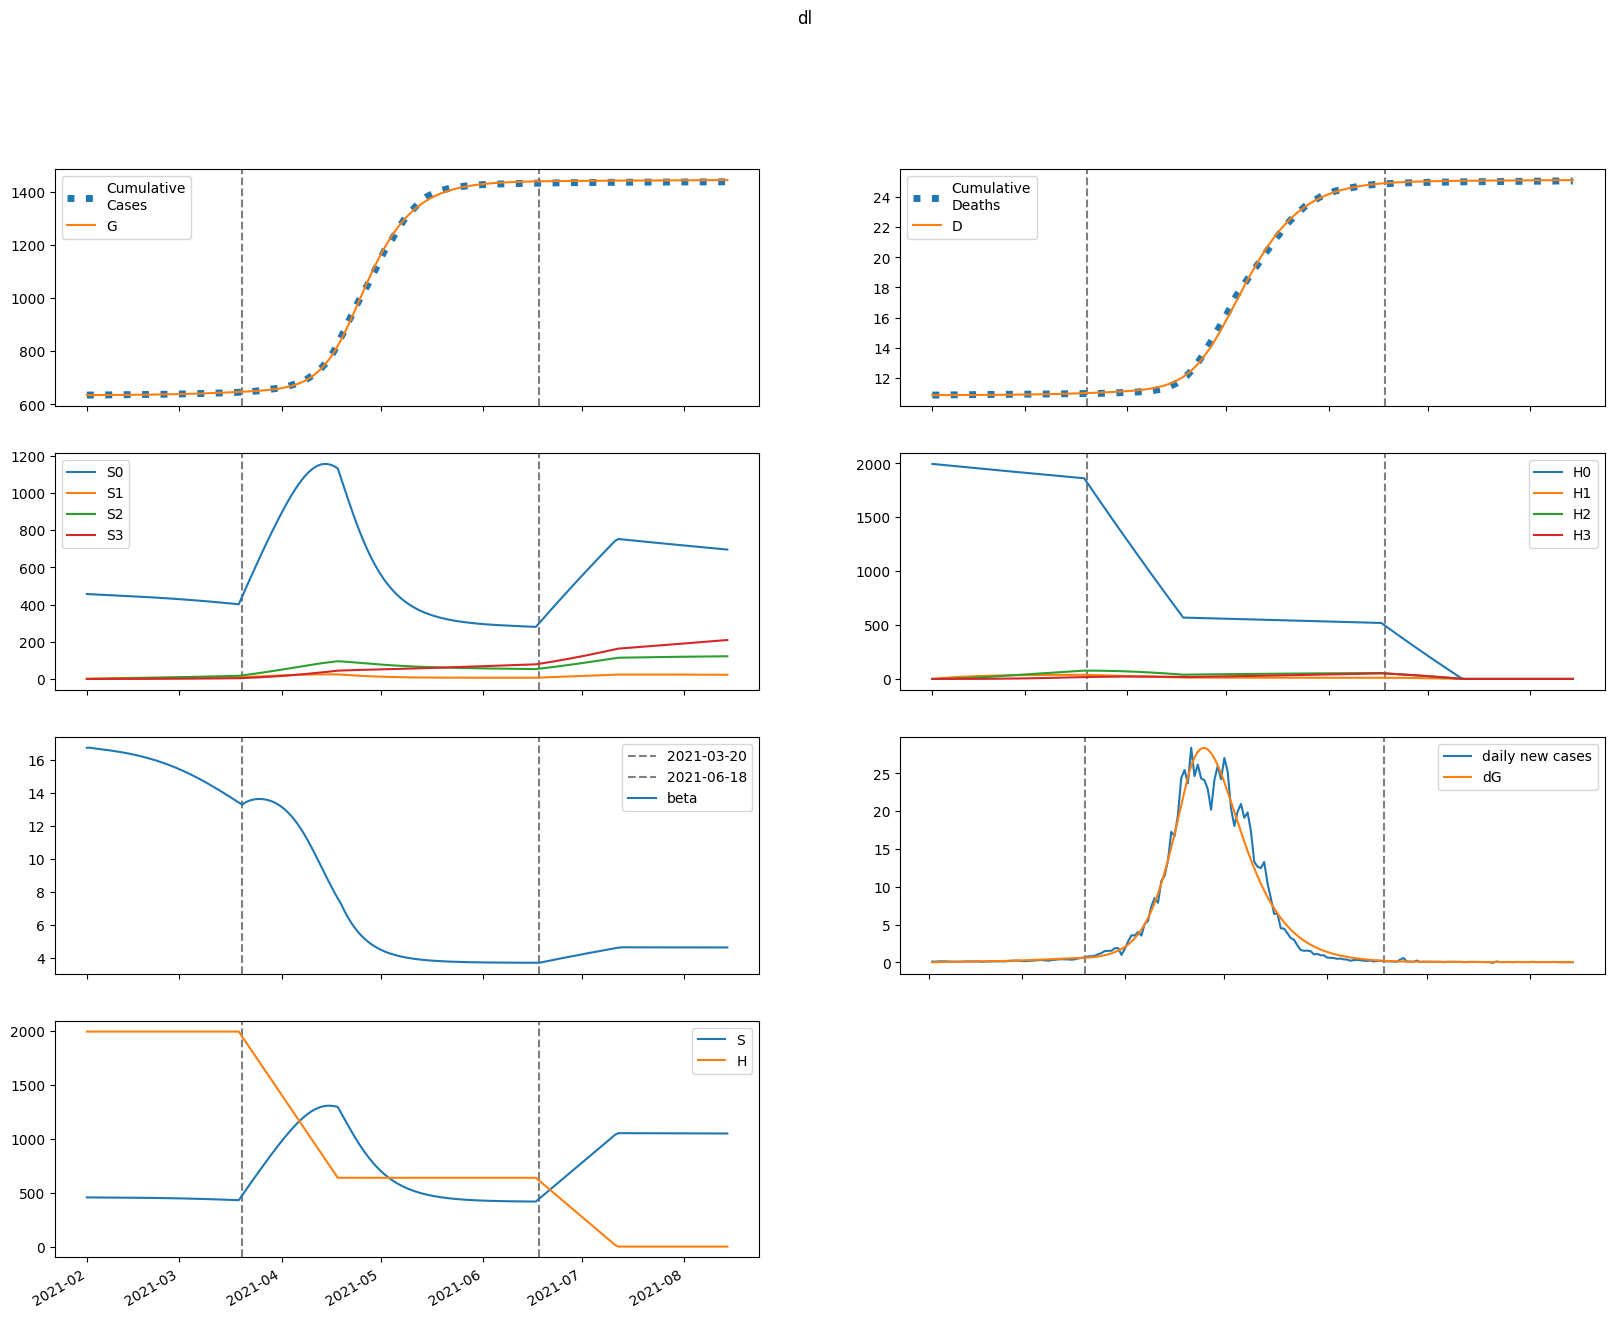

Source data for this figure (header and first rows):
series, 2021-02-01, 2021-02-02, 2021-02-03, 2021-02-04, 2021-02-05, 2021-02-06, 2021-02-07, 2021-02-08, 2021-02-09, 2021-02-10, 2021-02-11, 2021-02-12, 2021-02-13, 2021-02-14, 2021-02-15, 2021-02-16, 2021-02-17, 2021-02-18, 2021-02-19, 2021-02-20, 2021-02-21, 2021-02-22, 2021-02-23
S, 456668, 456472, 456311, 456161, 456010, 455854, 455688, 455511, 455323, 455121, 454906, 454676, 454431, 454170, 453891, 453594, 453277, 452941, 452583, 452203, 451800, 451372, 450919
E, 199, 355, 444.8, 505.9, 555.4, 601.1, 646.7, 693.9, 743.6, 796.2, 852, 911.3, 974.2, 1041, 1111, 1186, 1265, 1349, 1437, 1529, 1626, 1728, 1835
I, 248.2, 191.6, 171.1, 167.5, 172.2, 181, 192.3, 205.2, 219.5, 234.8, 251.4, 269, 287.9, 307.9, 329.2, 351.8, 375.8, 401.2, 428.1, 456.5, 486.5, 518.1, 551.3
A, 182.5, 162.9, 160.4, 166, 175.7, 187.7, 201.1, 215.7, 231.4, 248.2, 266, 285.1, 305.3, 326.8, 349.7, 374, 399.8, 427.1, 456, 486.6, 518.9, 553, 589
IH, 0.0, 49.63, 81.05, 104, 123.1, 140.4, 157.1, 173.8, 190.7, 208.1, 226.2, 245, 264.8, 285.6, 307.5, 330.7, 355.1, 381, 408.3, 437.2, 467.8, 500.2, 534.3
IN, 29.92, 57.51, 76.13, 90.82, 103.9, 116.6, 129.3, 142.5, 156.1, 170.4, 185.4, 201.3, 218, 235.8, 254.5, 274.4, 295.4, 317.7, 341.3, 366.4, 392.9, 420.9, 450.6
D, 10853, 10853, 10853, 10854, 10854, 10854, 10855, 10856, 10856, 10857, 10858, 10859, 10860, 10861, 10862, 10863, 10864, 10866, 10867, 10869, 10871, 10872, 10874
R, 0.0, 38.83, 82.57, 131.5, 185.8, 245.7, 311.2, 382.7, 460.4, 544.5, 635.5, 733.7, 839.4, 953.2, 1075, 1207, 1347, 1498, 1660, 1833, 2018, 2215, 2426
G, 635096, 635119, 635160, 635211, 635269, 635334, 635403, 635477, 635557, 635643, 635735, 635833, 635938, 636051, 636171, 636299, 636435, 636581, 636737, 636902, 637079, 637266, 637466
H, 1995778, 1995778, 1995778, 1995778, 1995778, 1995778, 1995778, 1995778, 1995778, 1995778, 1995778, 1995778, 1995778, 1995778, 1995778, 1995778, 1995778, 1995778, 1995778, 1995778, 1995778, 1995778, 1995778
S0, 456668, 455787, 454943, 454111, 453280, 452445, 451602, 450749, 449887, 449013, 448127, 447228, 446316, 445389, 444446, 443488, 442512, 441518, 440505, 439472, 438419, 437343, 436245
E0, 199, 355, 444.5, 505.2, 554.2, 599.3, 644.2, 690.5, 739.1, 790.5, 845, 902.9, 964.2, 1029, 1098, 1171, 1247, 1328, 1414, 1504, 1598, 1697, 1800
I0, 248.2, 191.6, 171.1, 167.5, 172.1, 180.8, 192, 204.7, 218.7, 233.8, 250, 267.3, 285.7, 305.3, 326.1, 348.2, 371.5, 396.3, 422.4, 450, 479.1, 509.8, 542
A0, 182.5, 162.9, 160.4, 166, 175.6, 187.5, 200.8, 215.3, 230.8, 247.3, 264.8, 283.5, 303.4, 324.4, 346.8, 370.5, 395.7, 422.3, 450.5, 480.2, 511.7, 544.8, 579.7
IH0, 0.0, 49.63, 81.05, 104, 123.1, 140.4, 157.1, 173.6, 190.5, 207.8, 225.7, 244.3, 263.9, 284.4, 305.9, 328.7, 352.7, 378, 404.8, 433, 462.9, 494.5, 527.8
IN0, 29.92, 57.51, 76.13, 90.82, 103.9, 116.6, 129.3, 142.4, 156, 170.2, 185.1, 200.8, 217.4, 234.9, 253.4, 273, 293.7, 315.6, 338.8, 363.3, 389.3, 416.7, 445.7
D0, 10853, 10853, 10853, 10854, 10854, 10854, 10855, 10856, 10856, 10857, 10858, 10859, 10860, 10861, 10862, 10863, 10864, 10866, 10867, 10869, 10870, 10872, 10874
R0, 0.0, 38.83, 82.57, 131.5, 185.8, 245.6, 311.2, 382.6, 460.1, 544.1, 634.9, 732.7, 838, 951.2, 1073, 1203, 1343, 1492, 1652, 1824, 2006, 2201, 2410
G0, 635096, 635119, 635160, 635211, 635269, 635333, 635402, 635477, 635556, 635641, 635733, 635830, 635934, 636045, 636164, 636291, 636426, 636569, 636723, 636886, 637059, 637243, 637439
H0, 1995778, 1992784, 1989795, 1986810, 1983830, 1980854, 1977883, 1974916, 1971954, 1968996, 1966042, 1963093, 1960149, 1957208, 1954273, 1951341, 1948414, 1945492, 1942573, 1939660, 1936750, 1933845, 1930944
S1, 0.0, 684.7, 1319, 1907, 2451, 2955, 3421, 3853, 4252, 4621, 4962, 5277, 5568, 5836, 6084, 6312, 6522, 6714, 6892, 7054, 7203, 7339, 7463
E1, 0.0, 0.0, 0.2412, 0.6268, 1.131, 1.748, 2.475, 3.307, 4.241, 5.276, 6.409, 7.639, 8.966, 10.39, 11.91, 13.53, 15.25, 17.07, 18.99, 21.02, 23.16, 25.4, 27.76
I1, 0.0, 0.0, 0.0, 0.02781, 0.09116, 0.1924, 0.3323, 0.5111, 0.7285, 0.984, 1.277, 1.607, 1.972, 2.374, 2.811, 3.283, 3.79, 4.334, 4.913, 5.528, 6.18, 6.869, 7.596
A1, 0.0, 0.0, 0.0, 0.02045, 0.0695, 0.1515, 0.2695, 0.4254, 0.6206, 0.8561, 1.132, 1.449, 1.807, 2.206, 2.645, 3.126, 3.648, 4.211, 4.816, 5.463, 6.153, 6.886, 7.663
IH1, 0.0, 0.0, 0.0, 0.0, 0.005561, 0.02302, 0.0583, 0.1167, 0.2027, 0.3202, 0.4725, 0.6623, 0.8916, 1.162, 1.476, 1.833, 2.235, 2.683, 3.177, 3.718, 4.307, 4.945, 5.632
IN1, 0.0, 0.0, 0.0, 0.0, 0.003353, 0.01408, 0.03618, 0.07343, 0.1293, 0.2071, 0.3096, 0.4394, 0.5989, 0.79, 1.015, 1.275, 1.571, 1.906, 2.28, 2.694, 3.151, 3.65, 4.194
D1, 0.0, 0.0, 0.0, 0.0, 0.0, 2.1866739631315223e-05, 0.0001124, 0.0003416, 0.0008003, 0.001597, 0.002856, 0.004715, 0.007319, 0.01082, 0.0154, 0.0212, 0.0284, 0.03719, 0.04774, 0.06023, 0.07485, 0.09179, 0.1112
R1, 0.0, 0.0, 0.0, 0.0, 0.004089, 0.019, 0.0535, 0.1181, 0.2246, 0.3861, 0.6167, 0.9309, 1.344, 1.873, 2.532, 3.339, 4.311, 5.464, 6.817, 8.386, 10.19, 12.25, 14.58
G1, 0.0, 0.0, 0.0, 0.02781, 0.1001, 0.2305, 0.4321, 0.7174, 1.099, 1.588, 2.196, 2.935, 3.816, 4.849, 6.047, 7.42, 8.98, 10.74, 12.71, 14.9, 17.32, 19.99, 22.92
H1, 0.0, 2994, 5769, 8342, 10726, 12936, 14983, 16880, 18636, 20263, 21769, 23163, 24453, 25647, 26751, 27771, 28715, 29586, 30391, 31134, 31820, 32452, 33035
S2, 0.0, 0.0, 48.89, 142.5, 276.9, 448.6, 654.1, 890.5, 1155, 1445, 1757, 2090, 2441, 2809, 3192, 3587, 3994, 4411, 4837, 5270, 5709, 6153, 6601
E2, 0.0, 0.0, 0.0, 0.005628, 0.02098, 0.05014, 0.09728, 0.1666, 0.2624, 0.389, 0.5506, 0.7518, 0.9972, 1.291, 1.639, 2.046, 2.517, 3.058, 3.674, 4.371, 5.155, 6.031, 7.006
I2, 0.0, 0.0, 0.0, 0.0, 0.0006489, 0.00286, 0.007724, 0.01646, 0.0304, 0.05091, 0.07944, 0.1175, 0.1665, 0.2281, 0.3039, 0.3955, 0.5047, 0.6331, 0.7828, 0.9555, 1.153, 1.378, 1.632
A2, 0.0, 0.0, 0.0, 0.0, 0.0004772, 0.002161, 0.005979, 0.01303, 0.02455, 0.04189, 0.06649, 0.09988, 0.1436, 0.1995, 0.269, 0.3542, 0.4569, 0.5789, 0.7224, 0.8894, 1.082, 1.303, 1.554
IH2, 0.0, 0.0, 0.0, 0.0, 0.0, 0.0001298, 0.0006837, 0.002133, 0.00513, 0.0105, 0.01922, 0.03244, 0.05143, 0.07758, 0.1124, 0.1576, 0.2148, 0.2859, 0.3728, 0.4776, 0.6024, 0.7494, 0.9209
IN2, 0.0, 0.0, 0.0, 0.0, 0.0, 7.823521750523069e-05, 0.000417, 0.001316, 0.003198, 0.006614, 0.01224, 0.02086, 0.0334, 0.05087, 0.07441, 0.1052, 0.1447, 0.1943, 0.2555, 0.33, 0.4195, 0.5258, 0.651
D2, 0.0, 0.0, 0.0, 0.0, 0.0, 0.0, 5.102762147641848e-07, 3.1988159537422985e-06, 1.1587985417279362e-05, 3.1758950945182926e-05, 7.303343046746106e-05, 0.0001486, 0.0002762, 0.0004784, 0.0007835, 0.001226, 0.001845, 0.00269, 0.003814, 0.00528, 0.007158, 0.009527, 0.01247
R2, 0.0, 0.0, 0.0, 0.0, 0.0, 9.542461152101152e-05, 0.0005511, 0.001872, 0.004868, 0.01072, 0.02103, 0.03787, 0.06385, 0.1021, 0.1564, 0.2312, 0.3315, 0.4631, 0.6326, 0.8473, 1.115, 1.446, 1.848
G2, 0.0, 0.0, 0.0, 0.0, 0.0006489, 0.003068, 0.008849, 0.02006, 0.03928, 0.06954, 0.1144, 0.1779, 0.2646, 0.3795, 0.5284, 0.7174, 0.9534, 1.244, 1.596, 2.02, 2.524, 3.118, 3.814
H2, 0.0, 0.0, 213.8, 623.4, 1212, 1963, 2864, 3900, 5059, 6330, 7702, 9166, 10711, 12330, 14015, 15759, 17555, 19397, 21280, 23197, 25145, 27118, 29114
S3, 0.0, 0.0, 0.0, 0.582, 2.278, 5.574, 10.91, 18.7, 29.3, 43.04, 60.23, 81.14, 106, 135.1, 168.5, 206.4, 249.1, 296.6, 349.1, 406.6, 469.2, 537.1, 610.2
E3, 0.0, 0.0, 0.0, 0.0, 3.846497823022221e-05, 0.0001876, 0.000556, 0.001291, 0.002583, 0.004662, 0.007806, 0.01234, 0.01865, 0.02717, 0.03839, 0.05288, 0.07125, 0.09422, 0.1225, 0.1571, 0.1988, 0.2486, 0.3077
I3, 0.0, 0.0, 0.0, 0.0, 0.0, 4.43486143256424e-06, 2.4638062300855085e-05, 8.084330775073474e-05, 0.0002038, 0.0004363, 0.0008339, 0.001467, 0.00242, 0.003795, 0.005711, 0.008307, 0.01174, 0.01619, 0.02187, 0.02899, 0.03781, 0.0486, 0.06169
A3, 0.0, 0.0, 0.0, 0.0, 0.0, 3.261003347115326e-06, 1.850976803568256e-05, 6.194351655039077e-05, 0.000159, 0.0003462, 0.0006722, 0.0012, 0.002006, 0.003186, 0.004853, 0.007137, 0.01019, 0.01419, 0.01934, 0.02586, 0.03401, 0.04406, 0.05632
IH3, 0.0, 0.0, 0.0, 0.0, 0.0, 0.0, 8.868661421545129e-07, 5.690760758878339e-06, 2.1067410031055326e-05, 5.8903419136776517e-05, 0.000138, 0.0002856, 0.0005392, 0.0009482, 0.001575, 0.002499, 0.003813, 0.005632, 0.008088, 0.01134, 0.01556, 0.02096, 0.02777
IN3, 0.0, 0.0, 0.0, 0.0, 0.0, 0.0, 5.346747890018571e-07, 3.463431326632946e-06, 1.2940236989741062e-05, 3.65061468462177e-05, 8.625955870608288e-05, 0.0001801, 0.0003429, 0.0006079, 0.001018, 0.001627, 0.002502, 0.003723, 0.005385, 0.007601, 0.0105, 0.01424, 0.01899
D3, 0.0, 0.0, 0.0, 0.0, 0.0, 0.0, 0.0, 3.4873275254007655e-09, 2.5864488735654093e-08, 1.087055798519766e-07, 3.4032510520320004e-07, 8.828448993697339e-07, 2.005779695422029e-06, 4.126105933509065e-06, 7.854788500696695e-06, 1.4049778987230295e-05, 2.3875542099468224e-05, 3.8869200093346985e-05, 6.10134013360241e-05, 9.281601498462949e-05, 0.0001374, 0.0001986, 0.000281
R3, 0.0, 0.0, 0.0, 0.0, 0.0, 0.0, 6.521504720961479e-07, 4.5151120934457425e-06, 1.794036953169744e-05, 5.3596610655555696e-05, 0.0001336, 0.0002934, 0.0005858, 0.001086, 0.001899, 0.003161, 0.005052, 0.0078, 0.01169, 0.01707, 0.02436, 0.03408, 0.04683
G3, 0.0, 0.0, 0.0, 0.0, 0.0, 4.43486143256424e-06, 2.6059603232011454e-05, 9.016228010283074e-05, 0.0002391, 0.0005368, 0.001074, 0.001974, 0.003398, 0.005548, 0.008681, 0.01311, 0.0192, 0.02742, 0.03828, 0.05241, 0.07052, 0.09344, 0.1221
H3, 0.0, 0.0, 0.0, 2.546, 9.967, 24.39, 47.77, 81.86, 128.3, 188.5, 263.9, 355.6, 464.7, 592.2, 739, 905.8, 1093, 1302, 1533, 1787, 2063, 2362, 2685
beta, 16.72, 16.72, 16.68, 16.66, 16.63, 16.61, 16.58, 16.56, 16.53, 16.5, 16.46, 16.43, 16.39, 16.35, 16.31, 16.27, 16.22, 16.17, 16.12, 16.06, 16, 15.94, 15.88
